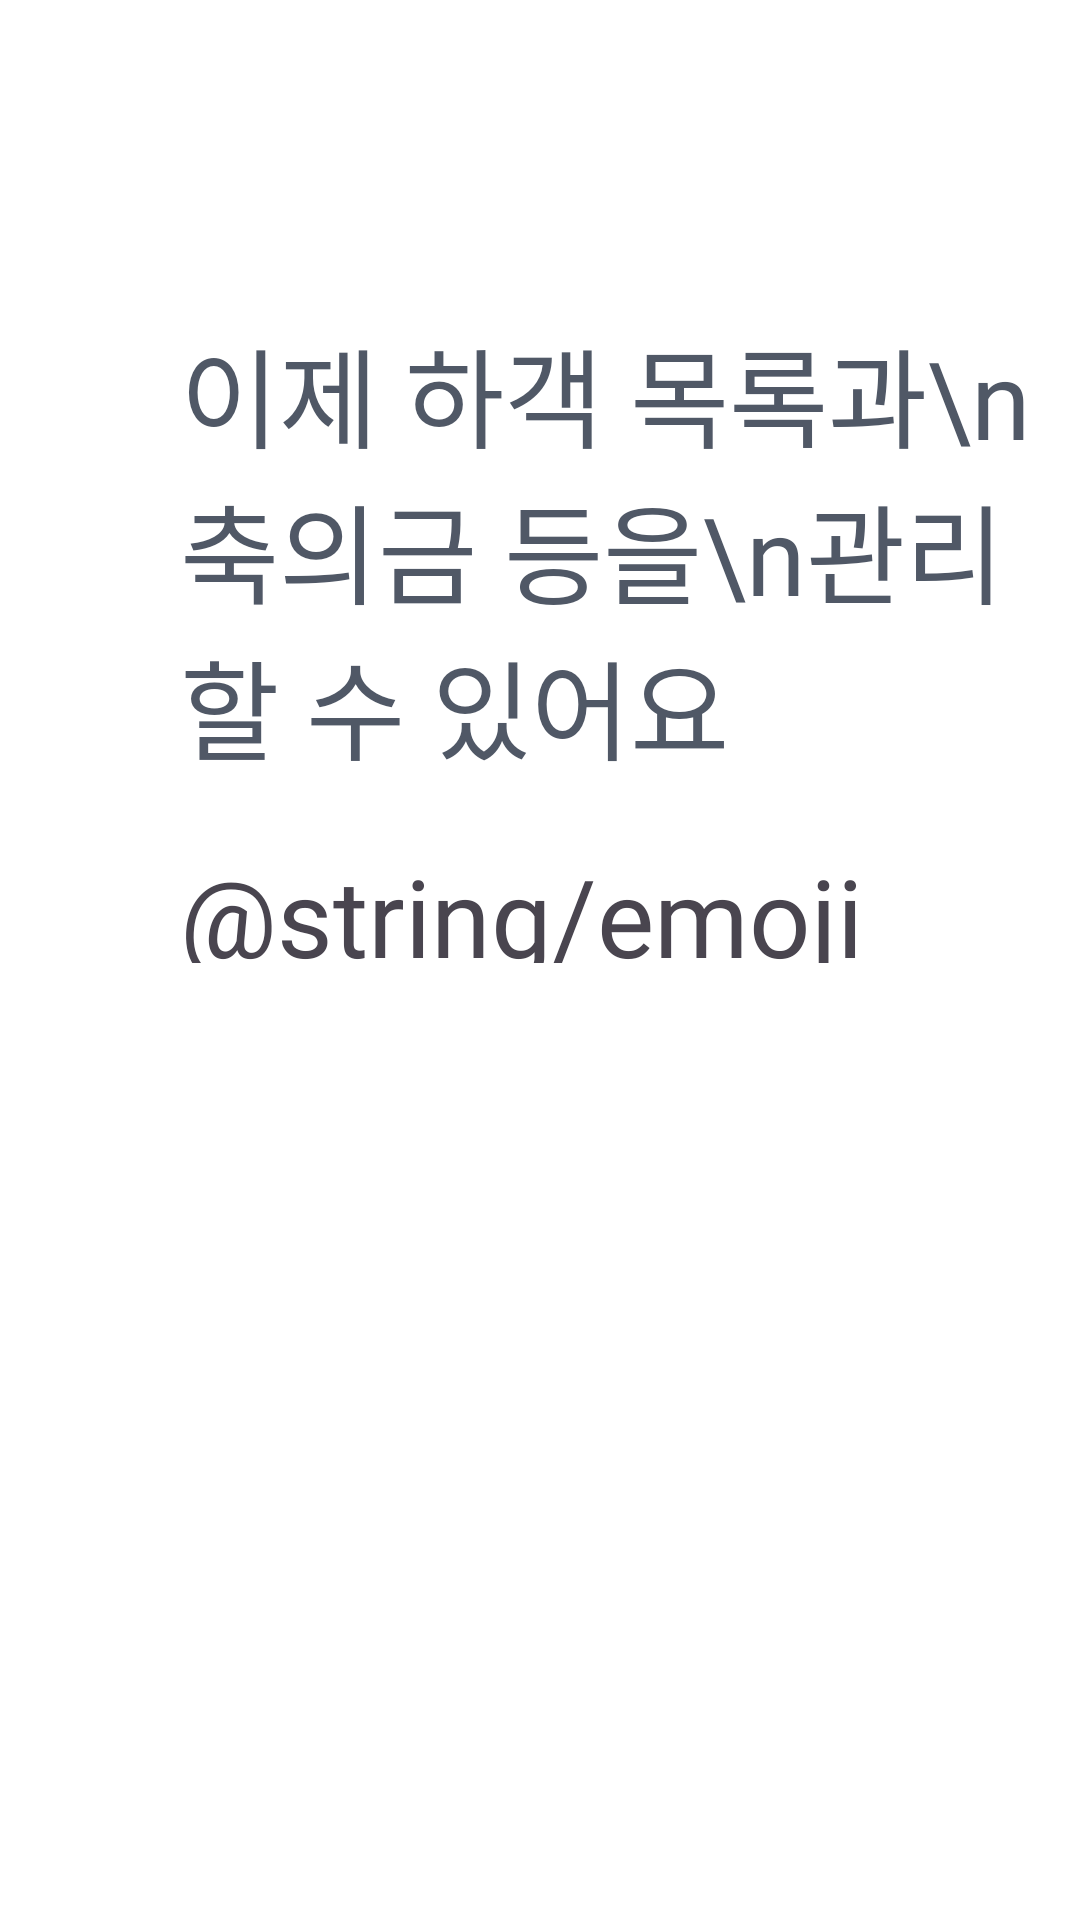

Android layout source for this screen:
<!-- AndroidManifest.xml: application theme Theme.Weddingbookkeeper -->
<!-- res/layout/activity_second_intro.xml -->
<?xml version="1.0" encoding="utf-8"?>
<layout xmlns:android="http://schemas.android.com/apk/res/android"
  xmlns:app="http://schemas.android.com/apk/res-auto"
  xmlns:tools="http://schemas.android.com/tools">

  <LinearLayout
    android:layout_width="match_parent"
    android:layout_height="match_parent"
    android:background="@color/white"
    android:gravity="start"
    android:orientation="vertical"
    tools:context=".presentation.view.wedding.introduction.SecondIntroActivity">
    <LinearLayout
      android:layout_width="300dp"
      android:layout_height="wrap_content"
      android:layout_marginTop="105dp"
      android:layout_marginLeft="60dp"
      android:layout_marginRight="60dp"
      android:gravity="center"
      android:orientation="vertical">
      <TextView
        android:layout_width="match_parent"
        android:layout_height="wrap_content"
        android:fontFamily="@font/spoqa_bold"
        android:gravity="start"
        android:text="이제 하객 목록과\n축의금 등을\n관리할 수 있어요"
        android:textColor="@color/tx_gray"
        android:textFontWeight="100"
        android:textSize="@dimen/font_largest" />

      <TextView
        android:layout_width="wrap_content"
        android:layout_height="50dp"
        android:layout_marginTop="10dp"
        android:layout_gravity="start"
        android:paddingTop="10dp"
        android:fontFamily="@font/tossfacefont"
        android:gravity="start"
        android:text="@string/emoji_money"
        android:textFontWeight="100"
        android:textSize="@dimen/font_largest" />
    </LinearLayout>
  </LinearLayout>

</layout>
<!-- resources referenced by this layout -->
<resources>
  <color name="tx_gray">#505866</color>
  <color name="white">#111113</color>
  <dimen name="font_largest">36sp</dimen>
  <style name="Theme.Weddingbookkeeper" parent="Base.Theme.Weddingbookkeeper" />
  <style name="Base.Theme.Weddingbookkeeper" parent="Theme.Material3.DayNight.NoActionBar">
          
          
      </style>
</resources>
